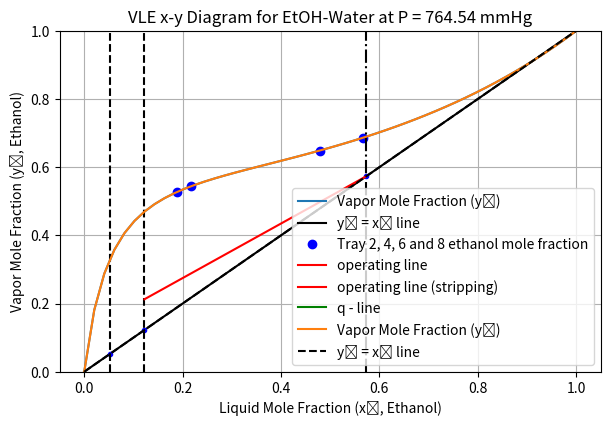
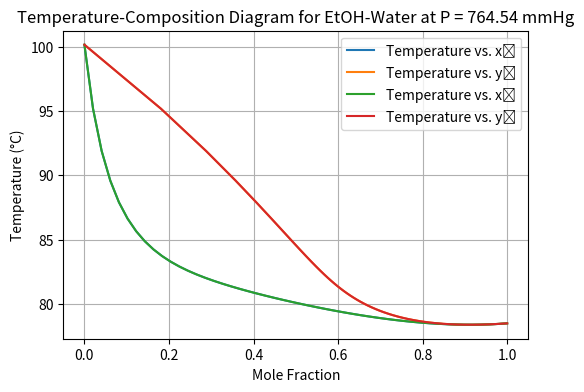

The matplotlib source for these figures, in order:
# -*- coding: utf-8 -*-
"""
Created on Mon Feb 24 20:32:50 2025

@author: Lenovo
"""

import numpy as np 
import matplotlib.pyplot as plt
import scipy.optimize as so

antoine_et = [8.04494, 1554.30, 222.65] #https://webbook.nist.gov/cgi/cbook.cgi?ID=C64175&Mask=4&Type=ANTOINE&Plot=on
antoine_h2o = [7.96681, 1668.21, 228.00]


def antoine(param, T):
    """
    Parameters
    ----------
    param : ARRAY
        Antoine parameters for the species.
    T : Float
        Temperature.

    Returns
    -------
    psat : Saturation Pressure.

    """
    A, B, C = param
    log_P_sat = A - B/(T + C)
    P_sat = 10**(log_P_sat)
    return P_sat

A_12 = 1.6798
A_21 = 0.9227
def van_laar(x_1):
    """
    Parameters
    ----------
    x_1 : Float
        Mole Fraction of species.

    Returns
    -------
    gamma1 : float
        Activity Coefficient (1)
    gamma2 : float
        Activity Coefficient (2)
    """
    x_2 = 1 - x_1
    log_gamma1 = A_12 * ((A_21 * x_2) / (A_12 * x_1 + A_21 * x_2))**2
    log_gamma2 = A_21 * ((A_12 * x_1) / (A_12 * x_1 + A_21 * x_2))**2
    
    gamma1 = np.exp(log_gamma1)
    gamma2 = np.exp(log_gamma2)
    return gamma1, gamma2

def vle(T, x_1, P):
    P1_sat = antoine(antoine_et,T)
    P2_sat = antoine(antoine_h2o,T)
    
    gamma_et, gamma_h2o = van_laar(x_1)
    
    y1 = (gamma_et * x_1 * P1_sat) / P
    y2 = (gamma_h2o * (1 - x_1) * P2_sat) / P
    
    return y1 + y2 -1
def calcy(T, x_1, P):
    P1_sat = antoine(antoine_et,T)
    gamma_et, gamma_h2o = van_laar(x_1)
    return (gamma_et * x_1 * P1_sat) / P

x_vals = np.linspace(0,1,50)
sol_T = []
sol_y = []
X1 = 0.5
P = 764.54 ##mmHg
T_guess = 50 #C
for x1 in x_vals:
    sol = so.root(vle, 70, args=(x1, P))  # Constrain T to 65-100°C)
    solved_T = sol.x[0]
    sol_T.append(solved_T)
    y1_value = calcy(solved_T,x1,P)
    sol_y.append(y1_value)

reflux = 4
feed_frac_x = 0.121327 ##mol fr ethanol of feed stream
product_frac_x = 0.573559
waste_frac_y = 0.053286
feed_dens = 0.974533
prod_dens = 0.8275333
waste_dens = 0.9859
##Tray Fracs
trayfracs = [0.18785,0.217849,0.47857,0.56593]
trayfrac_sol = []
trayfrac_ys = []
for i in range(len(trayfracs)):
    sol = so.root(vle, 70, args=(trayfracs[i], P))
    solved_T = sol.x[0]
    y = calcy(solved_T,trayfracs[i],P)
    trayfrac_sol.append(solved_T)
    trayfrac_ys.append(y)
##Mole wts
water_molwt = 18.015
ethanol_molwt = 46.068
feed_molwt = feed_frac_x * ethanol_molwt + (1-feed_frac_x)*water_molwt
waste_molwt = waste_frac_y * ethanol_molwt + (1-waste_frac_y)*water_molwt
prod_molwt = product_frac_x * ethanol_molwt + (1-product_frac_x)*water_molwt

molflux = 58.1/(feed_molwt/0.9780666) ##ml/s -> mol/s
vol_prod = np.sum([7.1, 6.52, 5.62])
mol_prod = vol_prod/(prod_molwt/prod_dens)
F = molflux/mol_prod
#Molar Flow Rate = Volumetric Flow Rate / (Molar Mass / Density). 
oly =[]
olys = []



for i in range(len(x_vals)-1):
    oly.append(((reflux)/(reflux + 1))*x_vals[i] + product_frac_x/(reflux + 1))
    olys.append(((reflux + F)/(reflux+1))*x_vals[i] + waste_frac_y*((1-F/(reflux+1))))
olys.append(olys[-1])
oly.append(oly[-1])

        
ys = np.linspace(0,1,10)

plt.figure(0, figsize=(6, 4))
ax = plt.gca()
ax.set_ylim(0,1)
plt.plot(x_vals, sol_y, label='Vapor Mole Fraction (y₁)')
plt.plot(x_vals, x_vals, 'k-', label='y₁ = x₁ line')
plt.plot(trayfracs,trayfrac_ys,'bo',label='Tray 2, 4, 6 and 8 ethanol mole fraction')
plt.plot(product_frac_x*np.ones(len(ys)),ys,'k-.' )
plt.plot(waste_frac_y, waste_frac_y , 'b.')
plt.plot(feed_frac_x, feed_frac_x , 'b.')
plt.plot(product_frac_x, product_frac_x , 'b.')
plt.plot(waste_frac_y*np.ones(len(ys)),ys,'k--' )
plt.plot(feed_frac_x*np.ones(len(ys)),ys,'k--' )
plt.plot(x_vals[6:29], oly[6:29] , 'r-', label='operating line')
plt.plot(0, -10 , 'r-', label='operating line (stripping)')
plt.plot(0, -10 , 'g-', label='q - line')
plt.tight_layout()

#plt.title('VLE x-y Diagram for EtOH-Water at P = 764.54 mmHg')
plt.xlabel('Liquid Mole Fraction (x₁, Ethanol)')
plt.ylabel('Vapor Mole Fraction (y₁, Ethanol)')
plt.legend()
plt.grid(True)
# Plot T-x-y diagram
plt.figure(1, figsize=(6, 4))
plt.plot(x_vals, sol_T, label='Temperature vs. x₁')
plt.plot(sol_y, sol_T, label='Temperature vs. y₁')
plt.title('Temperature-Composition Diagram for EtOH-Water at P = 764.54 mmHg')
plt.xlabel('Mole Fraction')
plt.ylabel('Temperature (°C)')
plt.legend()
plt.grid(True)
plt.show()
plt.figure(0, figsize=(6, 4))
plt.plot(x_vals, sol_y, label='Vapor Mole Fraction (y₁)')
plt.plot(x_vals, x_vals, 'k--', label='y₁ = x₁ line')
plt.title('VLE x-y Diagram for EtOH-Water at P = 764.54 mmHg')
plt.xlabel('Liquid Mole Fraction (x₁, Ethanol)')
plt.ylabel('Vapor Mole Fraction (y₁, Ethanol)')
plt.legend()
plt.grid(True)
# Plot T-x-y diagram
plt.figure(1, figsize=(6, 4))
plt.plot(x_vals, sol_T, label='Temperature vs. x₁')
plt.plot(sol_y, sol_T, label='Temperature vs. y₁')
plt.title('Temperature-Composition Diagram for EtOH-Water at P = 764.54 mmHg')
plt.xlabel('Mole Fraction')
plt.ylabel('Temperature (°C)')
plt.legend()
plt.grid(True)
plt.show()